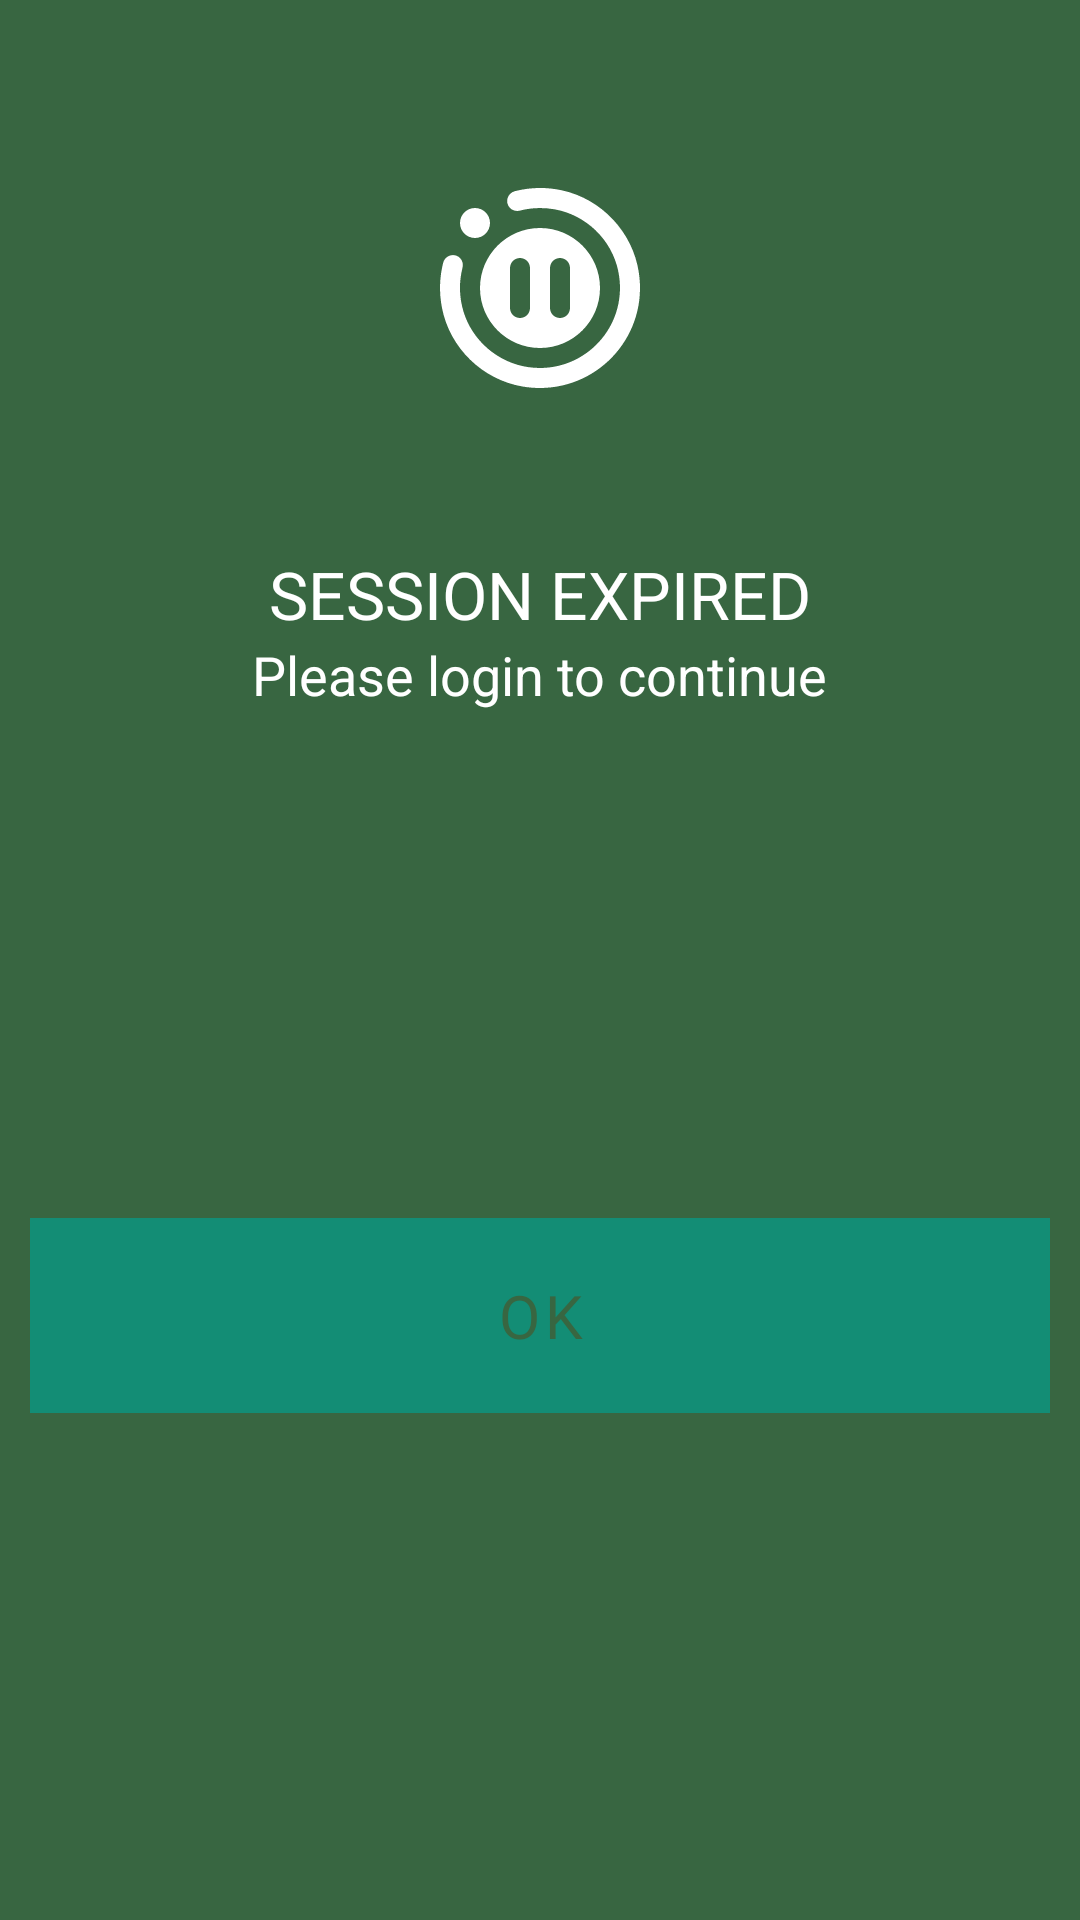

Write the Android layout XML for this screen, with the resource values it uses.
<!-- AndroidManifest.xml: application theme AppTheme -->
<!-- res/layout/session_expired_dialog.xml -->
<?xml version="1.0" encoding="utf-8"?>
<androidx.constraintlayout.widget.ConstraintLayout
    xmlns:android="http://schemas.android.com/apk/res/android"
    android:layout_width="330dp"
    android:layout_height="260dp"
    xmlns:app="http://schemas.android.com/apk/res-auto"
    android:background="#386641">

    <ImageView
        android:id="@+id/session_img"
        android:layout_width="80dp"
        android:layout_height="80dp"
        app:tint="@color/white"
        app:layout_constraintStart_toStartOf="parent"
        app:layout_constraintEnd_toEndOf="parent"
        app:layout_constraintTop_toTopOf="parent"
        app:layout_constraintBottom_toBottomOf="parent"
        app:layout_constraintVertical_bias="0.1"
        android:src="@drawable/ic_round_motion_photos_pause_24" />

    <TextView
        android:id="@+id/session_expiry"
        android:layout_width="wrap_content"
        android:layout_height="wrap_content"
        android:gravity="center"
        android:text="@string/session_expired"
        app:layout_constraintTop_toBottomOf="@id/session_img"
        app:layout_constraintStart_toStartOf="parent"
        app:layout_constraintEnd_toEndOf="parent"
        app:layout_constraintBottom_toBottomOf="parent"
        app:layout_constraintVertical_bias="0.1"
        android:textAllCaps="true"
        android:textSize="22sp"
        android:textColor="@color/white"/>

    <TextView
        android:id="@+id/relogin_text"
        android:layout_width="wrap_content"
        android:layout_height="wrap_content"
        android:text="@string/please_re_login_to_continue"
        app:layout_constraintTop_toBottomOf="@id/session_expiry"
        app:layout_constraintEnd_toEndOf="parent"
        app:layout_constraintStart_toStartOf="parent"
        app:layout_constraintBottom_toBottomOf="parent"
        app:layout_constraintVertical_bias="0"
        android:textSize="18sp"
        android:textColor="@color/white" />

    <com.google.android.material.button.MaterialButton
        style="@style/Widget.MaterialComponents.Button.UnelevatedButton"
        android:id="@+id/okay_button"
        android:layout_width="match_parent"
        android:layout_height="wrap_content"
        android:background="@color/white"
        app:layout_constraintTop_toBottomOf="@id/relogin_text"
        app:layout_constraintStart_toStartOf="parent"
        app:layout_constraintEnd_toEndOf="parent"
        app:layout_constraintBottom_toBottomOf="parent"
        android:layout_marginHorizontal="10dp"
        android:paddingVertical="13dp"
        android:textSize="20sp"
        android:text="@string/ok"
        android:textColor="#386641"
        android:fontFamily="@font/inter_medium" />

</androidx.constraintlayout.widget.ConstraintLayout>
<!-- resources referenced by this layout -->
<resources>
  <color name="white">#FFFFFFFF</color>
  <!-- drawable ic_round_motion_photos_pause_24 (drawable) -->
  <vector android:height="24dp" android:tint="#888888"
      android:viewportHeight="24" android:viewportWidth="24"
      android:width="24dp" xmlns:android="http://schemas.android.com/apk/res/android">
      <path android:fillColor="@android:color/white" android:pathData="M4,9L4,9c0.26,0.26 0.34,0.63 0.25,0.98c-0.35,1.36 -0.36,2.87 0.1,4.38c0.88,2.91 3.44,5.1 6.44,5.55c5.52,0.81 10.19,-4.06 9.03,-9.62c-0.65,-3.13 -3.23,-5.61 -6.37,-6.16c-1.21,-0.21 -2.38,-0.15 -3.46,0.13C9.64,4.35 9.26,4.26 9.01,4.01l0,0C8.45,3.45 8.73,2.52 9.48,2.32c1.47,-0.38 3.06,-0.44 4.7,-0.09c3.98,0.86 7.09,4.18 7.7,8.2c1.04,6.81 -4.82,12.58 -11.64,11.42C6.23,21.16 2.98,17.99 2.2,14c-0.31,-1.59 -0.24,-3.12 0.12,-4.53C2.52,8.72 3.45,8.45 4,9zM7,5.5C7,6.33 6.33,7 5.5,7S4,6.33 4,5.5S4.67,4 5.5,4S7,4.67 7,5.5zM12,6c-3.31,0 -6,2.69 -6,6s2.69,6 6,6s6,-2.69 6,-6S15.31,6 12,6zM10,15L10,15c-0.55,0 -1,-0.45 -1,-1v-4c0,-0.55 0.45,-1 1,-1h0c0.55,0 1,0.45 1,1v4C11,14.55 10.55,15 10,15zM14,15L14,15c-0.55,0 -1,-0.45 -1,-1v-4c0,-0.55 0.45,-1 1,-1h0c0.55,0 1,0.45 1,1v4C15,14.55 14.55,15 14,15z"/>
  </vector>
  <string name="ok">OK</string>
  <string name="please_re_login_to_continue">Please login to continue</string>
  <string name="session_expired">Session Expired</string>
  <style name="AppTheme" parent="Theme.AppCompat.Light.DarkActionBar">
          
          <item name="colorPrimary">@color/colorPrimary</item>
          <item name="colorPrimaryDark">@color/colorPrimaryDark</item>
          <item name="colorAccent">@color/colorAccent</item>
          <item name="android:actionBarStyle">@style/MyActionBar</item>
          
          <item name="actionBarStyle">@style/MyActionBar</item>
      </style>
  <color name="colorPrimary">#138D75</color>
  <color name="colorPrimaryDark">#138D75</color>
  <color name="colorAccent">#FF4081</color>
  <style name="MyActionBar" parent="@style/Widget.AppCompat.Light.ActionBar.Solid.Inverse">
          <item name="android:background">@drawable/action_bar_background</item>
          
          <item name="background">@drawable/action_bar_background</item>
      </style>
  <!-- drawable action_bar_background (drawable) -->
  <?xml version="1.0" encoding="utf-8"?>
  <shape xmlns:android="http://schemas.android.com/apk/res/android">
      <gradient
          android:angle="90"
          android:centerColor="@color/action_bar_center"
          android:endColor="@color/action_bar_edge"
          android:startColor="@color/action_bar_edge" />
  </shape>
  <color name="action_bar_center">#0E6655</color>
  <color name="action_bar_edge">#138D75</color>
</resources>
